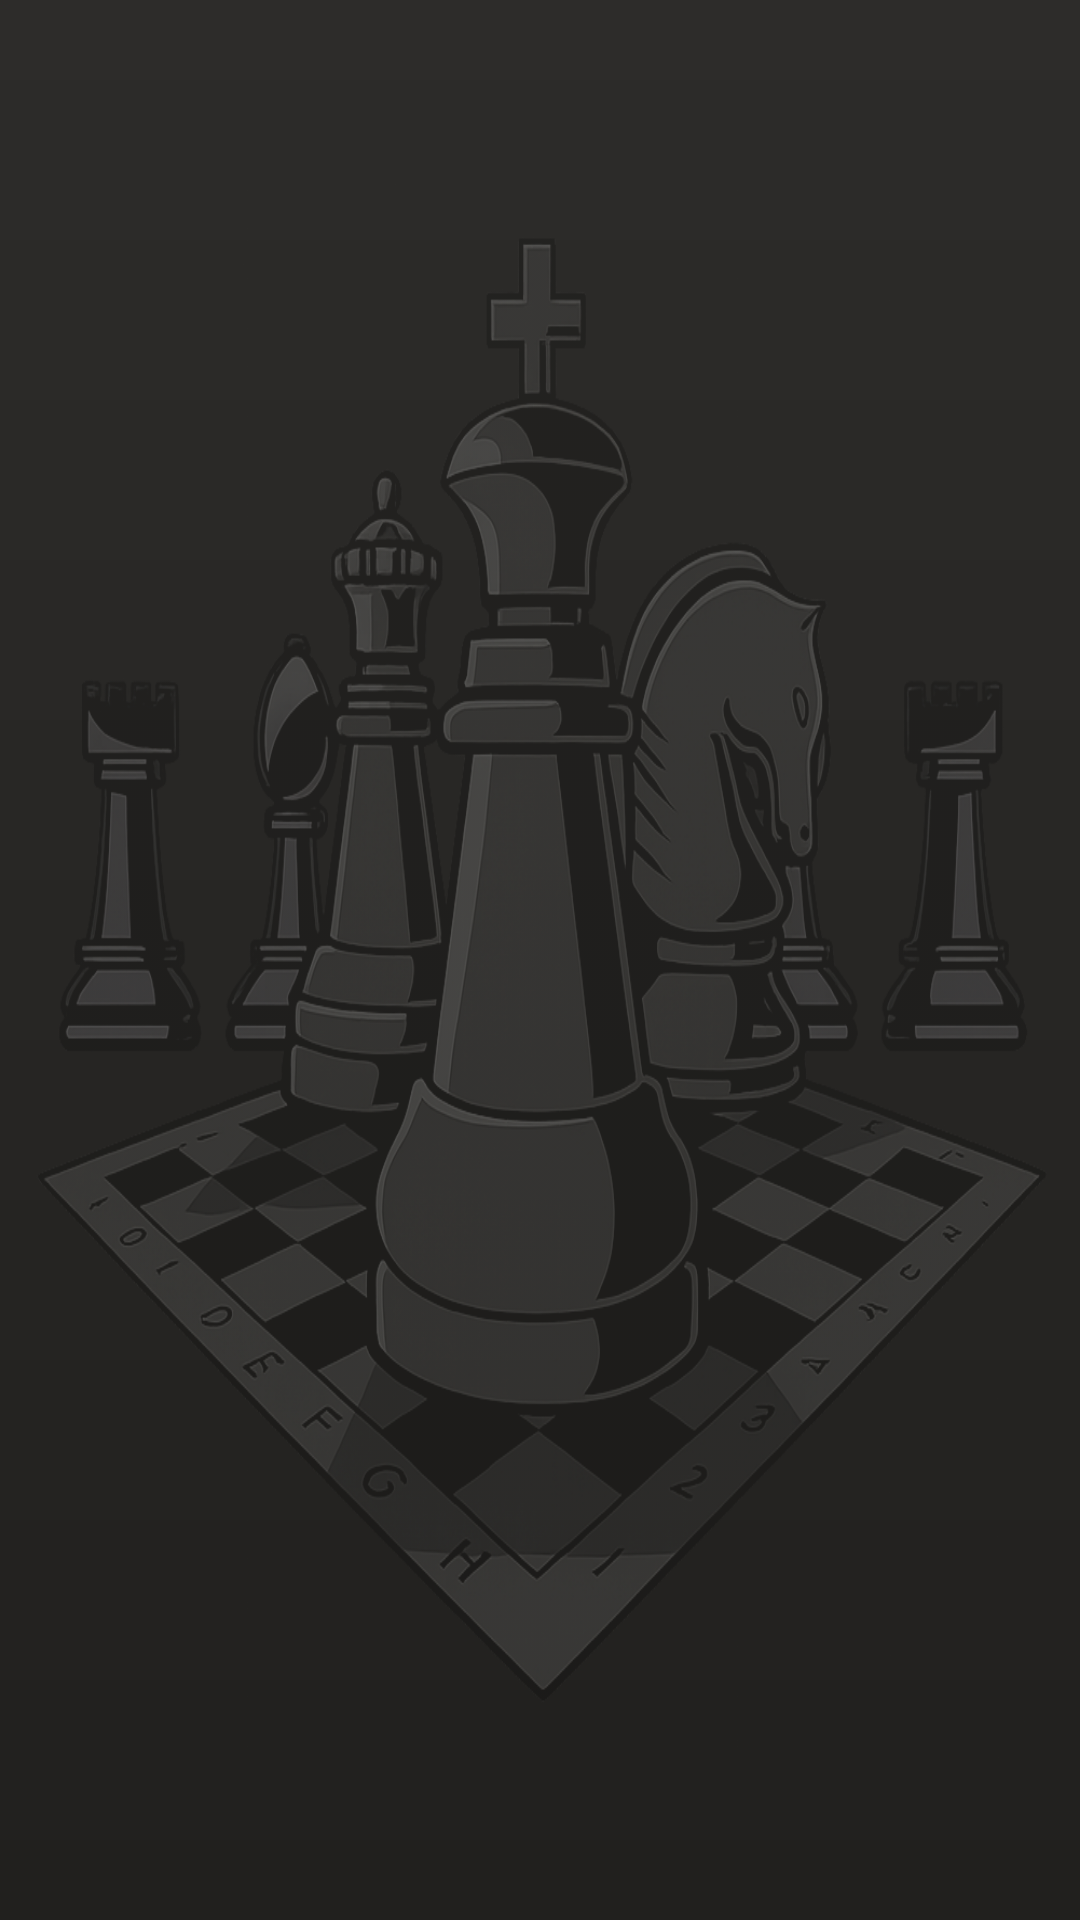

Reconstruct the res/layout file that produces this screen, plus the resources it refers to.
<!-- AndroidManifest.xml: application theme Theme.BoardHub -->
<!-- res/layout/chess_activity.xml -->
<LinearLayout xmlns:android="http://schemas.android.com/apk/res/android"
    android:layout_width="match_parent"
    android:layout_height="match_parent"
    android:orientation="vertical"
    android:background="@drawable/chess_background_with_picture">

    <FrameLayout
        android:id="@+id/fragment_container"
        android:layout_width="match_parent"
        android:layout_height="match_parent" />

</LinearLayout>
<!-- resources referenced by this layout -->
<resources>
  <!-- drawable chess_background_with_picture (drawable) -->
  <layer-list xmlns:android="http://schemas.android.com/apk/res/android">
      <item>
          <shape
              android:shape="rectangle">
              <gradient
                  android:angle="270"
                  android:startColor="@color/chess_background_gray_light"
                  android:endColor="@color/chess_background_gray_dark" />
  
          </shape>
      </item>
      <item android:id="@+id/ggg"
          android:alpha="51">
          <bitmap
              android:src="@drawable/transparent_overlay"
              android:gravity="fill" />
      </item>
  </layer-list>
  <style name="Theme.BoardHub" parent="Theme.MaterialComponents.DayNight.NoActionBar">
          
          <item name="colorPrimary">@color/purple_500</item>
          <item name="colorPrimaryVariant">@color/purple_700</item>
          <item name="colorOnPrimary">@color/white</item>
          
          <item name="colorSecondary">@color/teal_200</item>
          <item name="colorSecondaryVariant">@color/teal_700</item>
          <item name="colorOnSecondary">@color/black</item>
          
          <item name="android:statusBarColor">?attr/colorPrimaryVariant</item>
          
      </style>
  <color name="chess_background_gray_light">#2D2C2A</color>
  <color name="chess_background_gray_dark">#21201E</color>
  <!-- drawable transparent_overlay: png bitmap (drawable, 542066 bytes) -->
  <color name="purple_500">#FF6200EE</color>
  <color name="purple_700">#FF3700B3</color>
  <color name="white">#FFFFFFFF</color>
  <color name="teal_200">#FF03DAC5</color>
  <color name="teal_700">#FF018786</color>
  <color name="black">#FF000000</color>
</resources>
